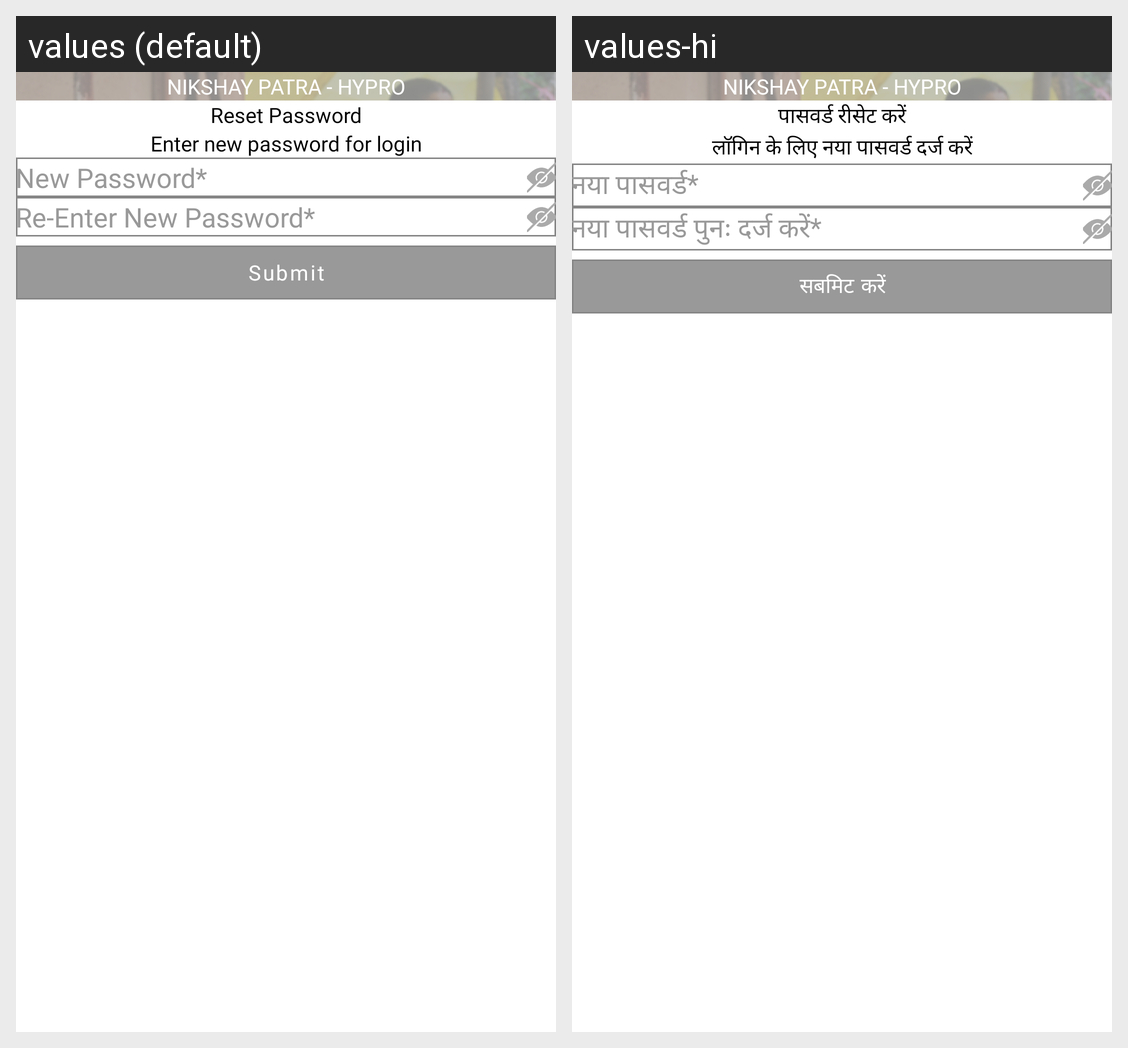

Translations of the strings shown on this Android screen, per locale in the grid:
Android screen res/layout/change_password.xml rendered under 2 locales, left to right: values (default), values-hi. Device: Nexus 5 (rendered at 1080×1920; each locale shown at half size, 540×960, under a caption strip naming it); theme Theme.FoodBucket.
Strings drawn on this screen, with the default value and each locale's value (text and hints the layout hard-codes, and strings that could not be matched under every locale, appear in the picture but are not listed):

reset_password
  values: Reset Password
  values-hi: पासवर्ड रीसेट करें

enter_new_password_for_login
  values: Enter new password for login
  values-hi: लॉगिन के लिए नया पासवर्ड दर्ज करें

newPasswordStar
  values: New Password*
  values-hi: नया पासवर्ड*

reEnterNewPasswordStar
  values: Re-Enter New Password*
  values-hi: नया पासवर्ड पुनः दर्ज करें*

submit
  values: Submit
  values-hi: सबमिट करें

street_saarthi
  values: Nikshay Patra - Hypro
  values-hi: Nikshay Patra - Hypro  [not translated; the default value is used]
